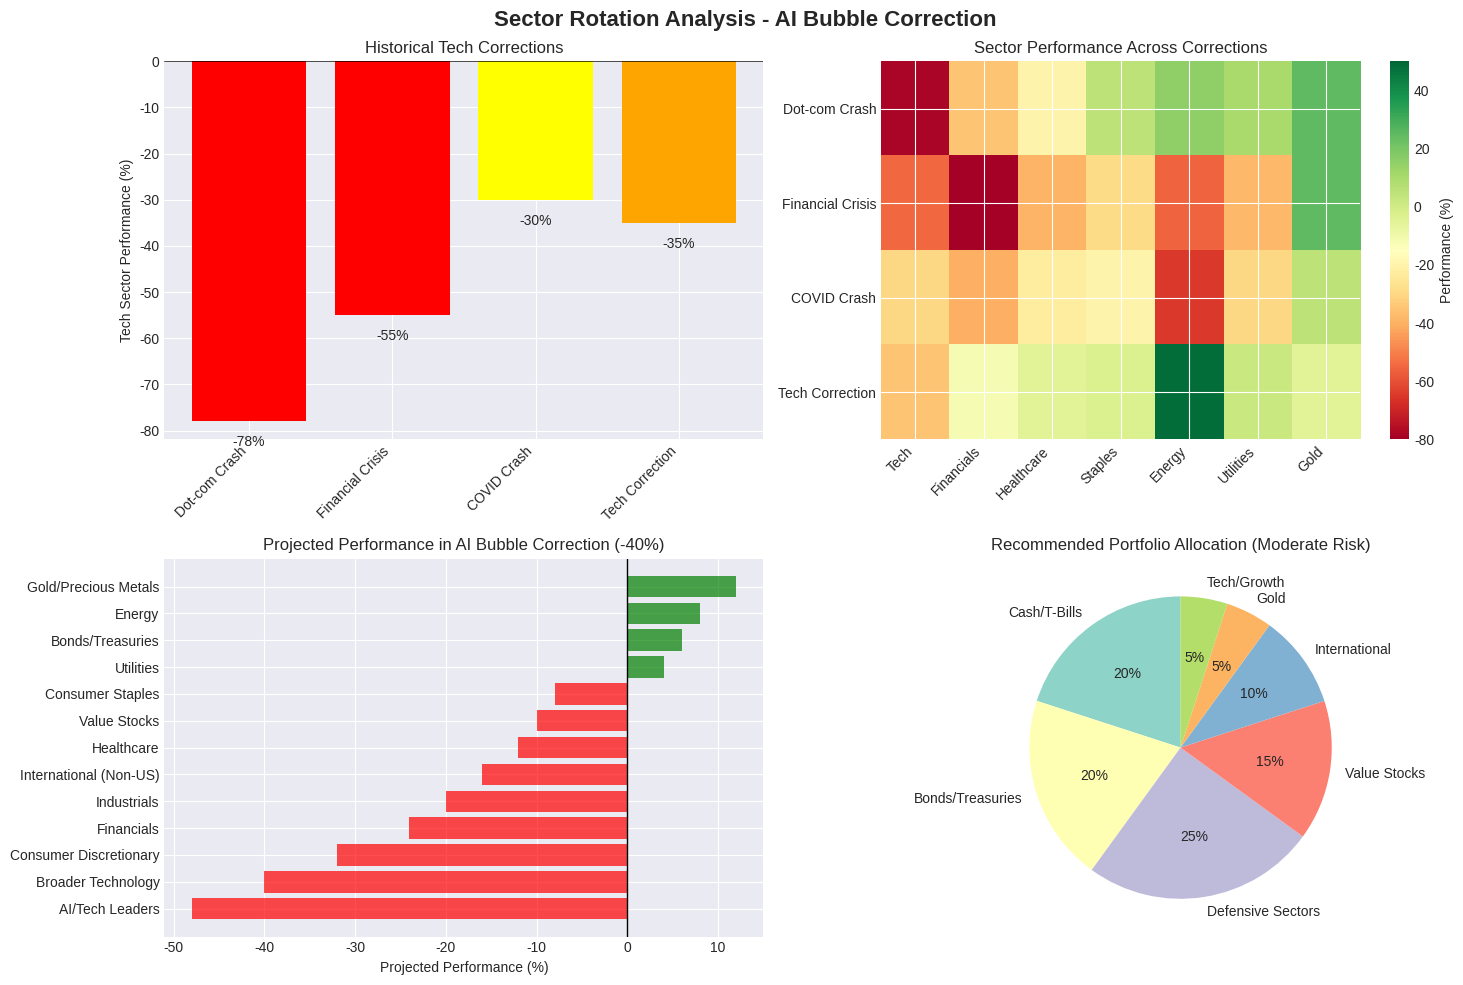

The matplotlib source for this figure:
#!/usr/bin/env python3
"""
Sector Rotation Analysis During Tech Bubble Corrections
Analyzes which sectors historically benefit when tech corrects
"""

import pandas as pd
import numpy as np
import matplotlib.pyplot as plt
import seaborn as sns
from datetime import datetime

plt.style.use('seaborn-v0_8-darkgrid')

class SectorRotationAnalyzer:
    """
    Analyzes sector performance patterns during tech corrections
    """

    def __init__(self):
        # Historical data from major tech corrections
        self.corrections = {
            'Dot-com Crash (2000-2002)': {
                'tech_performance': -78,  # NASDAQ fell 78%
                'sector_performance': {
                    'Technology': -78,
                    'Consumer Discretionary': -45,
                    'Financials': -35,
                    'Healthcare': -20,
                    'Industrials': -30,
                    'Energy': +15,
                    'Utilities': +10,
                    'Consumer Staples': +5,
                    'Real Estate': +8,
                    'Materials': -10,
                    'Gold/Precious Metals': +25
                }
            },
            'Financial Crisis (2008-2009)': {
                'tech_performance': -55,
                'sector_performance': {
                    'Technology': -55,
                    'Financials': -83,
                    'Consumer Discretionary': -54,
                    'Industrials': -57,
                    'Energy': -56,
                    'Materials': -60,
                    'Healthcare': -39,
                    'Consumer Staples': -29,
                    'Utilities': -38,
                    'Real Estate': -68,
                    'Gold/Precious Metals': +25
                }
            },
            'COVID Crash (2020)': {
                'tech_performance': -30,
                'sector_performance': {
                    'Technology': -30,
                    'Energy': -65,
                    'Financials': -40,
                    'Industrials': -38,
                    'Real Estate': -35,
                    'Materials': -33,
                    'Utilities': -30,
                    'Consumer Discretionary': -28,
                    'Healthcare': -23,
                    'Consumer Staples': -20,
                    'Gold/Precious Metals': +5
                }
            },
            'Tech Correction (2022)': {
                'tech_performance': -35,
                'sector_performance': {
                    'Technology': -35,
                    'Consumer Discretionary': -37,
                    'Real Estate': -28,
                    'Financials': -12,
                    'Materials': -14,
                    'Industrials': -7,
                    'Healthcare': -5,
                    'Consumer Staples': -3,
                    'Utilities': +2,
                    'Energy': +48,
                    'Gold/Precious Metals': -5
                }
            }
        }

        # Current AI bubble specifics
        self.ai_bubble_sectors = {
            'High Risk (Direct AI Exposure)': [
                'NVIDIA', 'AMD', 'Microsoft', 'Google', 'Meta',
                'OpenAI', 'Anthropic', 'Palantir', 'C3.ai'
            ],
            'Medium Risk (AI Adjacent)': [
                'Apple', 'Amazon', 'Tesla', 'Adobe', 'Salesforce',
                'ServiceNow', 'Snowflake', 'MongoDB'
            ],
            'Low Risk (Traditional Tech)': [
                'Oracle', 'IBM', 'Cisco', 'Intel', 'HP'
            ],
            'Potential Beneficiaries': [
                'Energy', 'Utilities', 'Consumer Staples', 'Healthcare',
                'Value Stocks', 'International Markets', 'Gold'
            ]
        }

    def analyze_historical_patterns(self):
        """
        Analyze historical sector rotation patterns
        """
        print("=" * 80)
        print("HISTORICAL SECTOR ROTATION PATTERNS DURING TECH CORRECTIONS")
        print("=" * 80)

        # Calculate average performance across corrections
        all_sectors = set()
        for correction in self.corrections.values():
            all_sectors.update(correction['sector_performance'].keys())

        avg_performance = {}
        for sector in all_sectors:
            performances = []
            for correction in self.corrections.values():
                if sector in correction['sector_performance']:
                    performances.append(correction['sector_performance'][sector])
            avg_performance[sector] = np.mean(performances) if performances else 0

        # Sort by average performance
        sorted_sectors = sorted(avg_performance.items(),
                              key=lambda x: x[1], reverse=True)

        print("\nAverage Sector Performance During Tech Corrections:")
        print("-" * 50)
        for sector, perf in sorted_sectors:
            if perf > 0:
                indicator = "📈"
                color = "OUTPERFORMER"
            elif perf > -20:
                indicator = "➡️"
                color = "DEFENSIVE"
            else:
                indicator = "📉"
                color = "UNDERPERFORMER"

            print(f"{indicator} {sector:25s}: {perf:+6.1f}%  [{color}]")

        return avg_performance

    def project_ai_bubble_correction(self, correction_magnitude=40):
        """
        Project potential sector performance in AI bubble correction
        """
        print("\n" + "=" * 80)
        print("PROJECTED SECTOR PERFORMANCE IN AI BUBBLE CORRECTION")
        print("=" * 80)
        print(f"Assumption: {correction_magnitude}% tech sector correction")
        print("-" * 50)

        # Based on historical patterns, project performance
        projections = {
            'AI/Tech Leaders': -correction_magnitude * 1.2,  # Overcorrection
            'Broader Technology': -correction_magnitude,
            'Consumer Discretionary': -correction_magnitude * 0.8,
            'Financials': -correction_magnitude * 0.6,
            'Industrials': -correction_magnitude * 0.5,
            'Healthcare': -correction_magnitude * 0.3,
            'Consumer Staples': -correction_magnitude * 0.2,
            'Utilities': correction_magnitude * 0.1,  # Slight positive
            'Energy': correction_magnitude * 0.2,  # Beneficiary
            'Gold/Precious Metals': correction_magnitude * 0.3,  # Safe haven
            'Value Stocks': -correction_magnitude * 0.25,
            'International (Non-US)': -correction_magnitude * 0.4,
            'Bonds/Treasuries': correction_magnitude * 0.15
        }

        sorted_projections = sorted(projections.items(),
                                  key=lambda x: x[1], reverse=True)

        print("\nProjected Performance by Sector/Asset Class:")
        for sector, perf in sorted_projections:
            bars = '█' * int(abs(perf) / 5)
            if perf > 0:
                print(f"📈 {sector:25s}: {perf:+6.1f}% {bars}")
            else:
                print(f"📉 {sector:25s}: {perf:+6.1f}% {bars}")

        return projections

    def recommend_rotation_strategy(self):
        """
        Recommend specific rotation strategies
        """
        print("\n" + "=" * 80)
        print("RECOMMENDED SECTOR ROTATION STRATEGIES")
        print("=" * 80)

        strategies = {
            'Immediate Actions (Now)': [
                'Reduce exposure to high P/E AI stocks (NVIDIA, AI startups)',
                'Take profits on stocks up >100% in past year',
                'Rotate into defensive sectors (Staples, Utilities, Healthcare)',
                'Increase allocation to value stocks (P/E < 20)',
                'Add international diversification (Europe, Asia)',
                'Consider gold/precious metals allocation (5-10%)'
            ],
            '3-Month Strategy': [
                'Monitor tech earnings for disappointments',
                'Build cash position for opportunities (20-30%)',
                'Research quality tech names for post-correction buying',
                'Increase bond allocation if yields rise',
                'Focus on companies with real AI revenue (not promises)'
            ],
            '6-Month Strategy': [
                'Prepare shopping list of quality AI stocks',
                'Look for 30-50% discounts from peaks',
                'Begin selective re-entry into tech leaders',
                'Maintain defensive tilt until stabilization',
                'Watch for capitulation indicators'
            ],
            'Post-Correction (12+ months)': [
                'Aggressive re-entry into quality tech',
                'Focus on AI infrastructure plays',
                'Identify next-generation AI winners',
                'Reduce defensive positions',
                'Return to growth-oriented allocation'
            ]
        }

        for timeframe, actions in strategies.items():
            print(f"\n{timeframe}:")
            for i, action in enumerate(actions, 1):
                print(f"  {i}. {action}")

        return strategies

    def identify_specific_opportunities(self):
        """
        Identify specific investment opportunities
        """
        print("\n" + "=" * 80)
        print("SPECIFIC OPPORTUNITIES BY CATEGORY")
        print("=" * 80)

        opportunities = {
            'Safe Haven Assets': {
                'Gold ETFs': ['GLD', 'IAU', 'SGOL'],
                'Treasury Bonds': ['TLT', 'IEF', 'SHY'],
                'Cash Equivalents': ['Money Market Funds', 'T-Bills'],
                'Rating': '🛡️ DEFENSIVE'
            },
            'Defensive Sectors': {
                'Consumer Staples': ['XLP', 'VDC', 'PG', 'KO', 'PEP'],
                'Utilities': ['XLU', 'VPU', 'NEE', 'DUK'],
                'Healthcare': ['XLV', 'VHT', 'JNJ', 'UNH', 'PFE'],
                'Rating': '🏥 RESILIENT'
            },
            'Value Opportunities': {
                'Financial Value': ['JPM', 'BAC', 'WFC', 'BRK.B'],
                'Energy': ['XLE', 'VDE', 'XOM', 'CVX'],
                'International Value': ['VEA', 'EFA', 'VWO'],
                'Rating': '💎 VALUE PLAYS'
            },
            'Contrarian Plays': {
                'Beaten-down Quality Tech': ['INTC', 'IBM', 'CSCO'],
                'Non-AI Growth': ['Healthcare innovation', 'Clean energy'],
                'Small-cap Value': ['IWM', 'VB'],
                'Rating': '🎯 CONTRARIAN'
            },
            'Post-Correction Shopping List': {
                'Quality AI Infrastructure': ['MSFT', 'GOOGL', 'AMZN'],
                'Semiconductor Leaders': ['NVDA (after 40%+ drop)', 'AMD'],
                'AI Software': ['SNOW', 'MDB', 'PLTR'],
                'Rating': '🚀 FUTURE LEADERS'
            }
        }

        for category, details in opportunities.items():
            print(f"\n{category} {details['Rating']}:")
            for subcategory, items in details.items():
                if subcategory != 'Rating':
                    print(f"  • {subcategory}: {', '.join(items)}")

        return opportunities

    def calculate_risk_adjusted_allocation(self, risk_tolerance='moderate'):
        """
        Calculate recommended portfolio allocation based on risk tolerance
        """
        print("\n" + "=" * 80)
        print("RISK-ADJUSTED PORTFOLIO ALLOCATIONS")
        print("=" * 80)

        allocations = {
            'conservative': {
                'Cash/T-Bills': 30,
                'Bonds/Treasuries': 30,
                'Defensive Sectors': 20,
                'International': 10,
                'Gold': 10,
                'Tech/Growth': 0
            },
            'moderate': {
                'Cash/T-Bills': 20,
                'Bonds/Treasuries': 20,
                'Defensive Sectors': 25,
                'Value Stocks': 15,
                'International': 10,
                'Gold': 5,
                'Tech/Growth': 5
            },
            'aggressive': {
                'Cash/T-Bills': 10,
                'Bonds/Treasuries': 10,
                'Defensive Sectors': 15,
                'Value Stocks': 20,
                'International': 15,
                'Beaten-down Tech': 20,
                'Gold': 5,
                'High-Risk AI': 5
            }
        }

        allocation = allocations.get(risk_tolerance, allocations['moderate'])

        print(f"\nRecommended Allocation for {risk_tolerance.upper()} investors:")
        print("-" * 50)

        total = 0
        for asset, pct in sorted(allocation.items(),
                                key=lambda x: x[1], reverse=True):
            bars = '█' * int(pct / 5)
            print(f"{asset:25s}: {pct:3d}% {bars}")
            total += pct

        print(f"{'Total':25s}: {total:3d}%")

        return allocation

    def generate_visual_analysis(self):
        """
        Generate visual analysis of sector rotation
        """
        fig, axes = plt.subplots(2, 2, figsize=(15, 10))
        fig.suptitle('Sector Rotation Analysis - AI Bubble Correction',
                    fontsize=16, fontweight='bold')

        # Plot 1: Historical Correction Patterns
        ax = axes[0, 0]
        corrections = list(self.corrections.keys())
        tech_perfs = [self.corrections[c]['tech_performance'] for c in corrections]
        colors = ['red' if p < -50 else 'orange' if p < -30 else 'yellow'
                 for p in tech_perfs]

        bars = ax.bar(range(len(corrections)), tech_perfs, color=colors)
        ax.set_xticks(range(len(corrections)))
        ax.set_xticklabels([c.split('(')[0].strip() for c in corrections],
                          rotation=45, ha='right')
        ax.set_ylabel('Tech Sector Performance (%)')
        ax.set_title('Historical Tech Corrections')
        ax.axhline(0, color='black', linestyle='-', linewidth=0.5)

        # Add value labels
        for bar, val in zip(bars, tech_perfs):
            ax.text(bar.get_x() + bar.get_width()/2, val - 3,
                   f'{val}%', ha='center', va='top')

        # Plot 2: Sector Performance Heatmap
        ax = axes[0, 1]
        # Create matrix of sector performances across corrections
        sectors = ['Tech', 'Financials', 'Healthcare', 'Staples',
                  'Energy', 'Utilities', 'Gold']
        matrix = []
        for correction in self.corrections.values():
            row = []
            for sector in sectors:
                sector_map = {
                    'Tech': 'Technology',
                    'Financials': 'Financials',
                    'Healthcare': 'Healthcare',
                    'Staples': 'Consumer Staples',
                    'Energy': 'Energy',
                    'Utilities': 'Utilities',
                    'Gold': 'Gold/Precious Metals'
                }
                mapped = sector_map.get(sector, sector)
                value = correction['sector_performance'].get(mapped, 0)
                row.append(value)
            matrix.append(row)

        im = ax.imshow(matrix, cmap='RdYlGn', aspect='auto', vmin=-80, vmax=50)
        ax.set_xticks(range(len(sectors)))
        ax.set_xticklabels(sectors, rotation=45, ha='right')
        ax.set_yticks(range(len(corrections)))
        ax.set_yticklabels([c.split('(')[0].strip() for c in corrections])
        ax.set_title('Sector Performance Across Corrections')

        # Add colorbar
        plt.colorbar(im, ax=ax, label='Performance (%)')

        # Plot 3: Projected AI Bubble Correction
        ax = axes[1, 0]
        projections = self.project_ai_bubble_correction(40)
        sorted_proj = sorted(projections.items(), key=lambda x: x[1])
        sectors = [s for s, _ in sorted_proj]
        values = [v for _, v in sorted_proj]
        colors = ['green' if v > 0 else 'red' for v in values]

        bars = ax.barh(range(len(sectors)), values, color=colors, alpha=0.7)
        ax.set_yticks(range(len(sectors)))
        ax.set_yticklabels(sectors)
        ax.set_xlabel('Projected Performance (%)')
        ax.set_title('Projected Performance in AI Bubble Correction (-40%)')
        ax.axvline(0, color='black', linestyle='-', linewidth=1)

        # Plot 4: Risk-Adjusted Allocation Pie Chart
        ax = axes[1, 1]
        allocation = self.calculate_risk_adjusted_allocation('moderate')
        sizes = list(allocation.values())
        labels = list(allocation.keys())
        colors = plt.cm.Set3(range(len(labels)))

        wedges, texts, autotexts = ax.pie(sizes, labels=labels, colors=colors,
                                          autopct='%1.0f%%', startangle=90)
        ax.set_title('Recommended Portfolio Allocation (Moderate Risk)')

        plt.tight_layout()
        return fig


def main():
    """
    Run sector rotation analysis
    """
    analyzer = SectorRotationAnalyzer()

    # Run analyses
    avg_performance = analyzer.analyze_historical_patterns()
    projections = analyzer.project_ai_bubble_correction()
    strategies = analyzer.recommend_rotation_strategy()
    opportunities = analyzer.identify_specific_opportunities()

    # Generate allocations for different risk profiles
    print("\n" + "=" * 80)
    print("PORTFOLIO ALLOCATIONS BY RISK PROFILE")
    print("=" * 80)

    for risk_level in ['conservative', 'moderate', 'aggressive']:
        analyzer.calculate_risk_adjusted_allocation(risk_level)
        print()

    # Generate and save visualization
    print("Generating visual analysis...")
    fig = analyzer.generate_visual_analysis()
    output_path = 'sector_rotation_analysis.png'
    fig.savefig(output_path, dpi=150, bbox_inches='tight')
    print(f"Analysis saved to: {output_path}")

    # Key takeaways
    print("\n" + "=" * 80)
    print("KEY TAKEAWAYS")
    print("=" * 80)
    print("""
1. DEFENSIVE POSITIONING IS CRITICAL
   - History shows tech corrections spread to other sectors
   - Consumer staples, utilities, and healthcare typically outperform

2. CASH IS A POSITION
   - Having 20-30% cash provides optionality
   - Allows aggressive buying during capitulation

3. GEOGRAPHIC DIVERSIFICATION HELPS
   - International markets often correct less
   - Currency effects can provide cushion

4. QUALITY MATTERS IN CORRECTIONS
   - Companies with real revenue hold up better
   - Speculative names get hit hardest

5. TIMING IS DIFFICULT
   - Begin rotation early rather than late
   - Don't try to catch falling knives
    """)

    print("=" * 80)
    print("Disclaimer: For research purposes only. Not financial advice.")
    print("=" * 80)

    return analyzer


if __name__ == "__main__":
    analyzer = main()